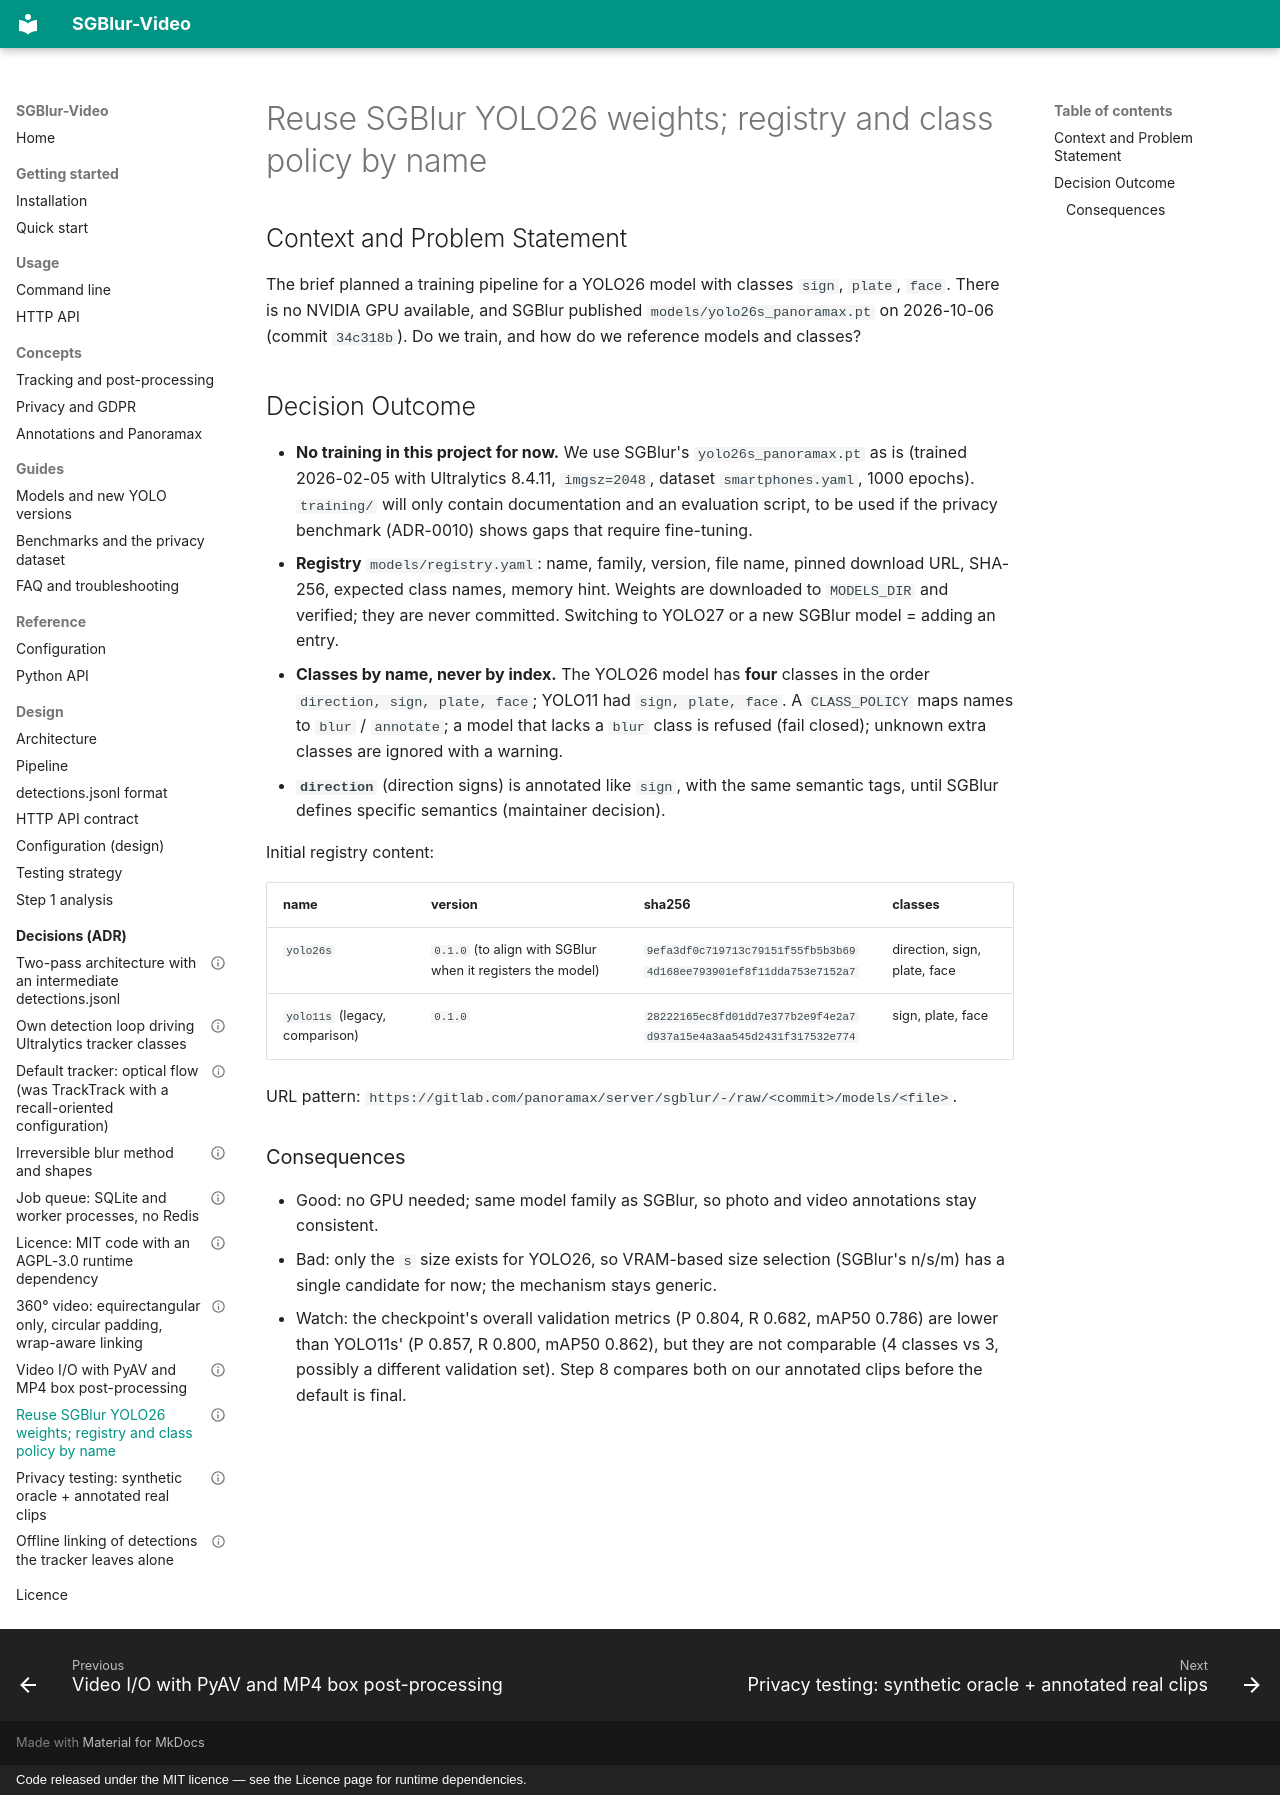

repository: KylianAUBRY/SGBlur_Video · page: adr/0009-model-registry-and-class-policy/index.html · generator: mkdocs · copyright: Code released under the MIT licence — see the Licence page for runtime dependencies.

---
status: accepted
date: 2026-10-06
decision-makers: maintainer (Kylian Aubry)
---

# Reuse SGBlur YOLO26 weights; registry and class policy by name

## Context and Problem Statement

The brief planned a training pipeline for a YOLO26 model with classes `sign`,
`plate`, `face`. There is no NVIDIA GPU available, and SGBlur published
`models/yolo26s_panoramax.pt` on 2026-10-06 (commit `34c318b`). Do we train,
and how do we reference models and classes?

## Decision Outcome

- **No training in this project for now.** We use SGBlur's `yolo26s_panoramax.pt` as is (trained 2026-02-05 with Ultralytics 8.4.11, `imgsz=2048`, dataset `smartphones.yaml`, 1000 epochs). `training/` will only contain documentation and an evaluation script, to be used if the privacy benchmark (ADR-0010) shows gaps that require fine-tuning.
- **Registry** `models/registry.yaml`: name, family, version, file name, pinned download URL, SHA-256, expected class names, memory hint. Weights are downloaded to `MODELS_DIR` and verified; they are never committed. Switching to YOLO27 or a new SGBlur model = adding an entry.
- **Classes by name, never by index.** The YOLO26 model has **four** classes in the order `direction, sign, plate, face`; YOLO11 had `sign, plate, face`. A `CLASS_POLICY` maps names to `blur` / `annotate`; a model that lacks a `blur` class is refused (fail closed); unknown extra classes are ignored with a warning.
- **`direction`** (direction signs) is annotated like `sign`, with the same semantic tags, until SGBlur defines specific semantics (maintainer decision).

Initial registry content:

| name | version | sha256 | classes |
|---|---|---|---|
| `yolo26s` | `0.1.0` (to align with SGBlur when it registers the model) | `9efa3df0c719713c79151f55fb5b3b694d168ee793901ef8f11dda753e7152a7` | direction, sign, plate, face |
| `yolo11s` (legacy, comparison) | `0.1.0` | `28222165ec8fd01dd7e377b2e9f4e2a7d937a15e4a3aa545d2431f317532e774` | sign, plate, face |

URL pattern: `https://gitlab.com/panoramax/server/sgblur/-/raw/<commit>/models/<file>`.

### Consequences

- Good: no GPU needed; same model family as SGBlur, so photo and video annotations stay consistent.
- Bad: only the `s` size exists for YOLO26, so VRAM-based size selection (SGBlur's n/s/m) has a single candidate for now; the mechanism stays generic.
- Watch: the checkpoint's overall validation metrics (P 0.804, R 0.682, mAP50 0.786) are lower than YOLO11s' (P 0.857, R 0.800, mAP50 0.862), but they are not comparable (4 classes vs 3, possibly a different validation set). Step 8 compares both on our annotated clips before the default is final.
